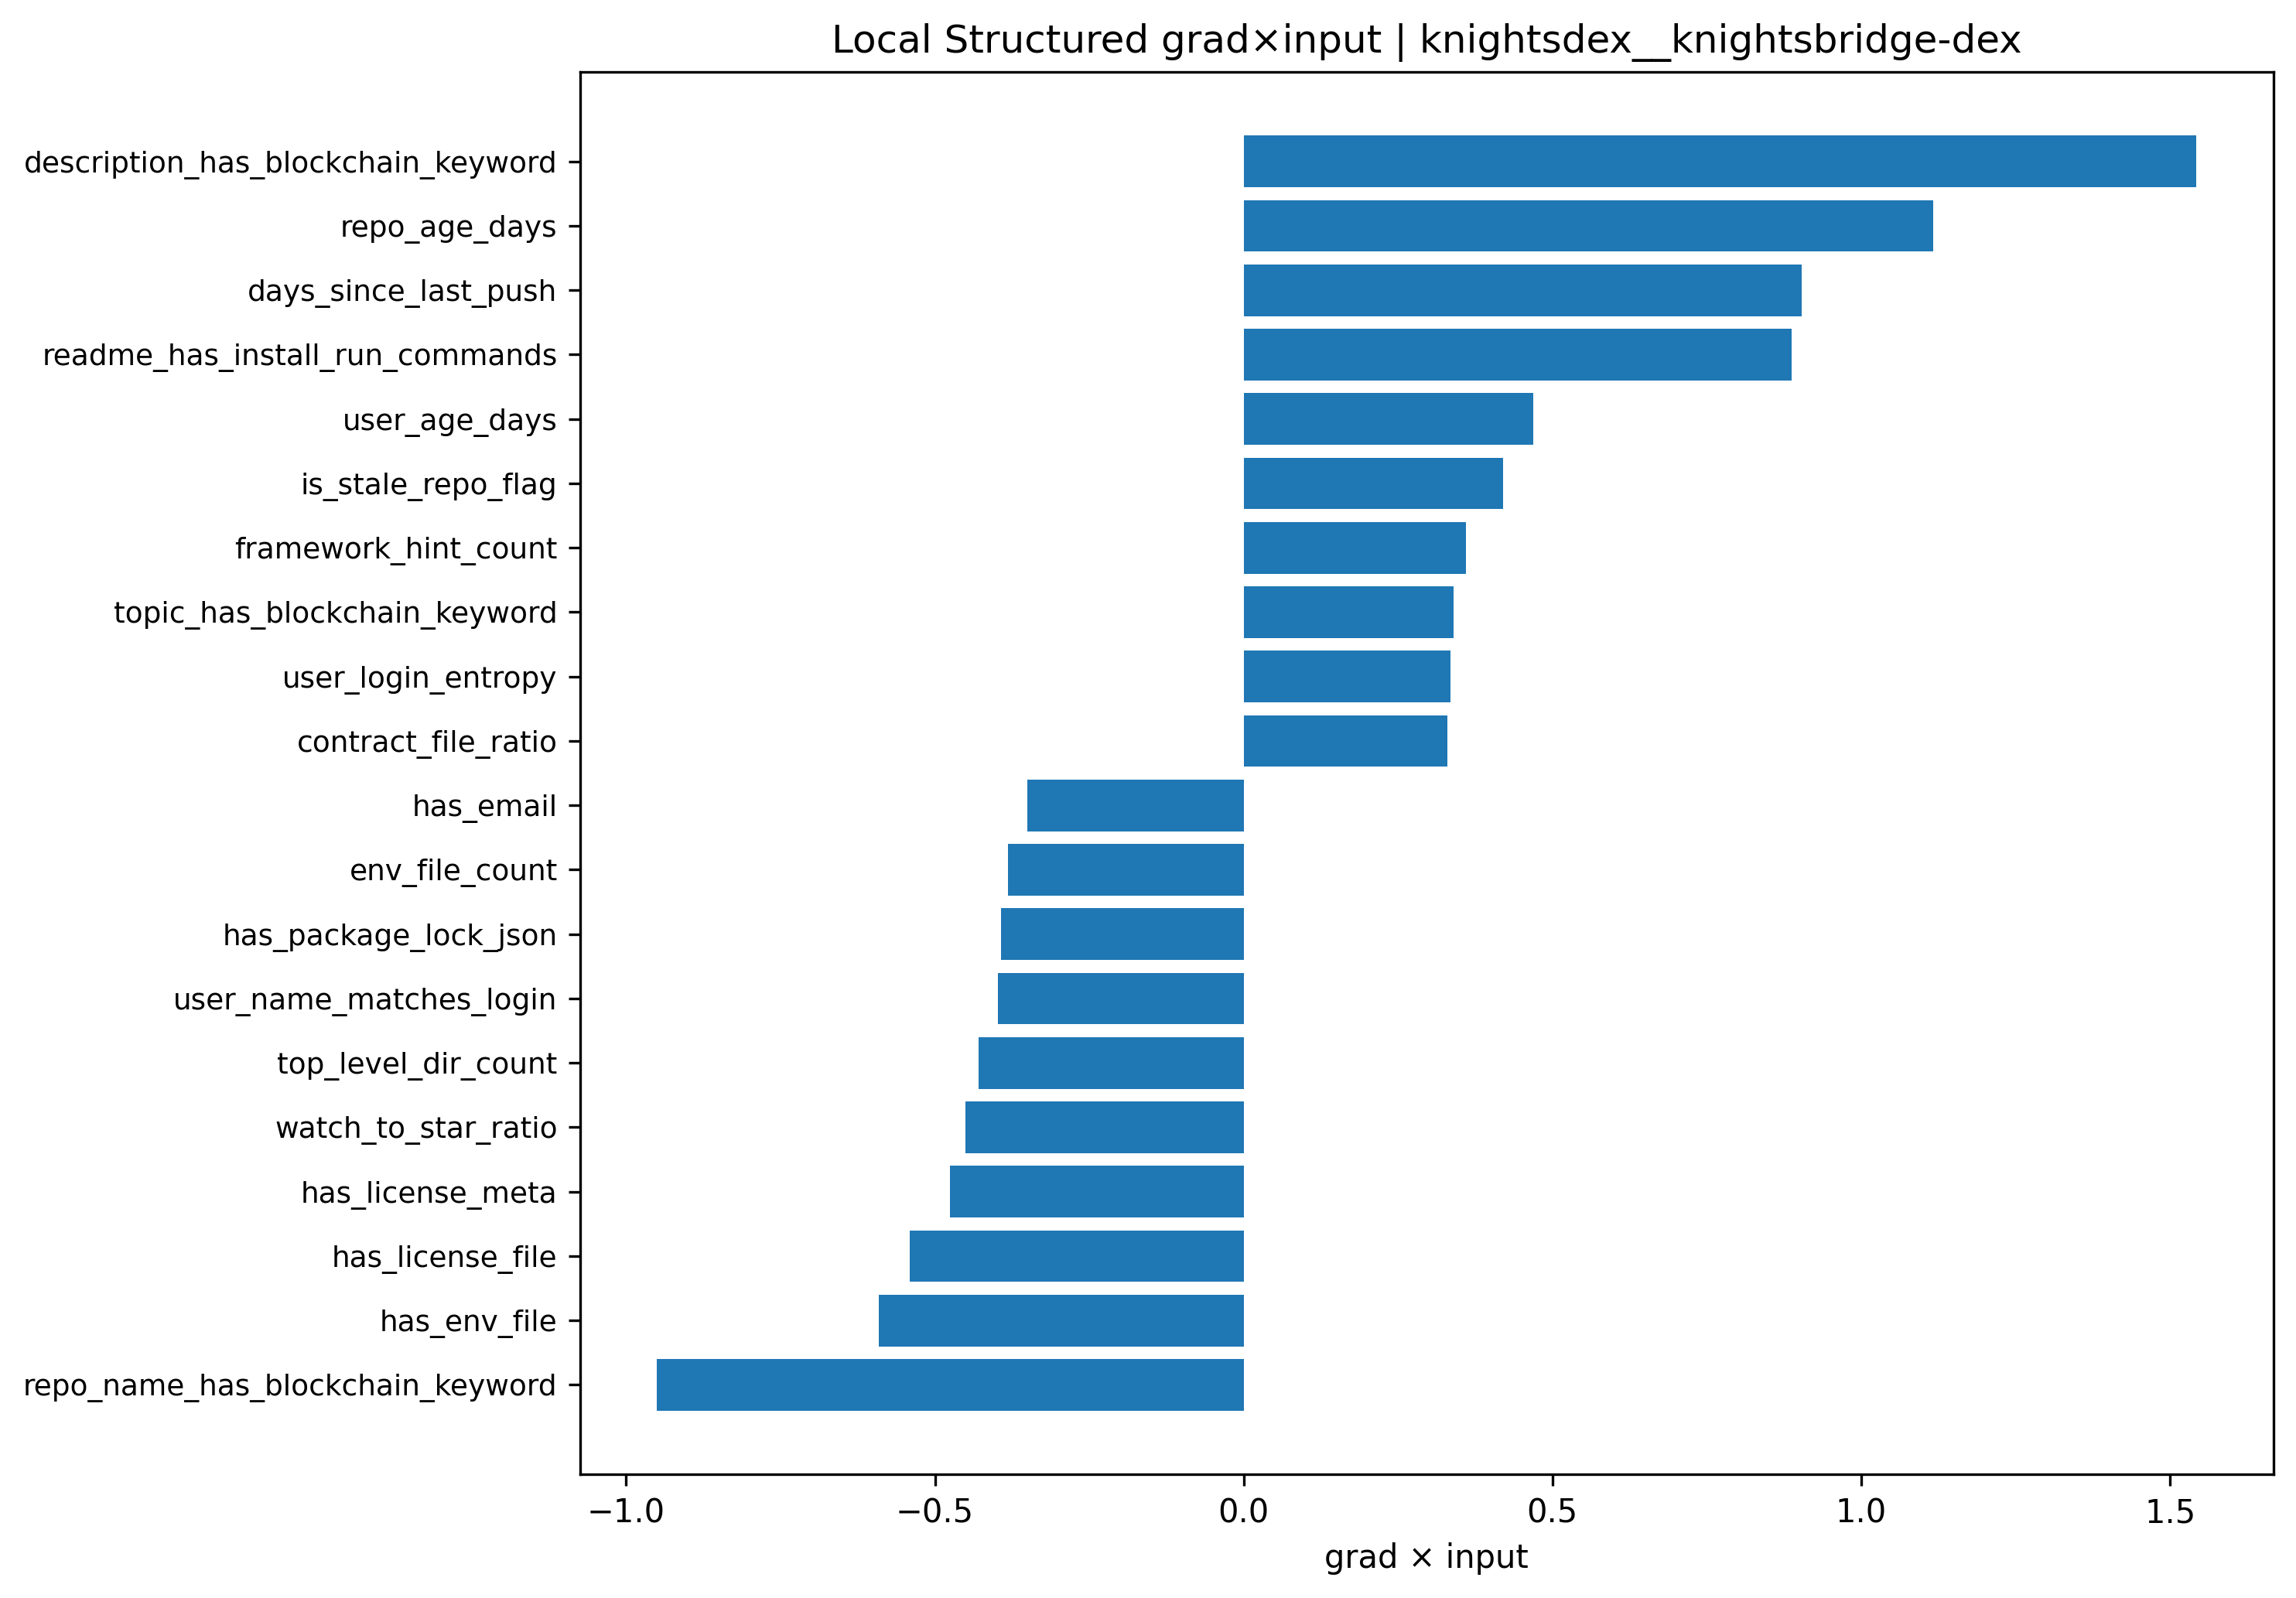

The file beside this chart, header and first rows:
feature, feature_value_scaled, gradient, grad_x_input, abs_grad_x_input
description_has_blockchain_keyword, -1.918, -0.8042, 1.543, 1.543
repo_age_days, -1.125, -0.993, 1.117, 1.117
repo_name_has_blockchain_keyword, 0.8828, -1.076, -0.9501, 0.9501
days_since_last_push, -0.8619, -1.048, 0.9034, 0.9034
readme_has_install_run_commands, 1.226, 0.7232, 0.887, 0.887
has_env_file, -0.5868, 1.008, -0.5913, 0.5913
has_license_file, -1.003, 0.5394, -0.5408, 0.5408
has_license_meta, -0.9699, 0.4908, -0.476, 0.476
user_age_days, -1.509, -0.3108, 0.469, 0.469
watch_to_star_ratio, -1.281, 0.3517, -0.4506, 0.4506
top_level_dir_count, -0.4927, 0.8713, -0.4292, 0.4292
is_stale_repo_flag, -1.529, -0.2743, 0.4195, 0.4195
user_name_matches_login, -0.6308, 0.631, -0.398, 0.398
has_package_lock_json, 1.341, -0.293, -0.393, 0.393
env_file_count, -0.3816, 1.001, -0.3819, 0.3819
framework_hint_count, -0.5956, -0.6045, 0.3601, 0.3601
has_email, -0.6851, 0.5105, -0.3498, 0.3498
topic_has_blockchain_keyword, -1.044, -0.3252, 0.3396, 0.3396
user_login_entropy, 0.9806, 0.3411, 0.3344, 0.3344
contract_file_ratio, -0.4933, -0.6674, 0.3292, 0.3292
